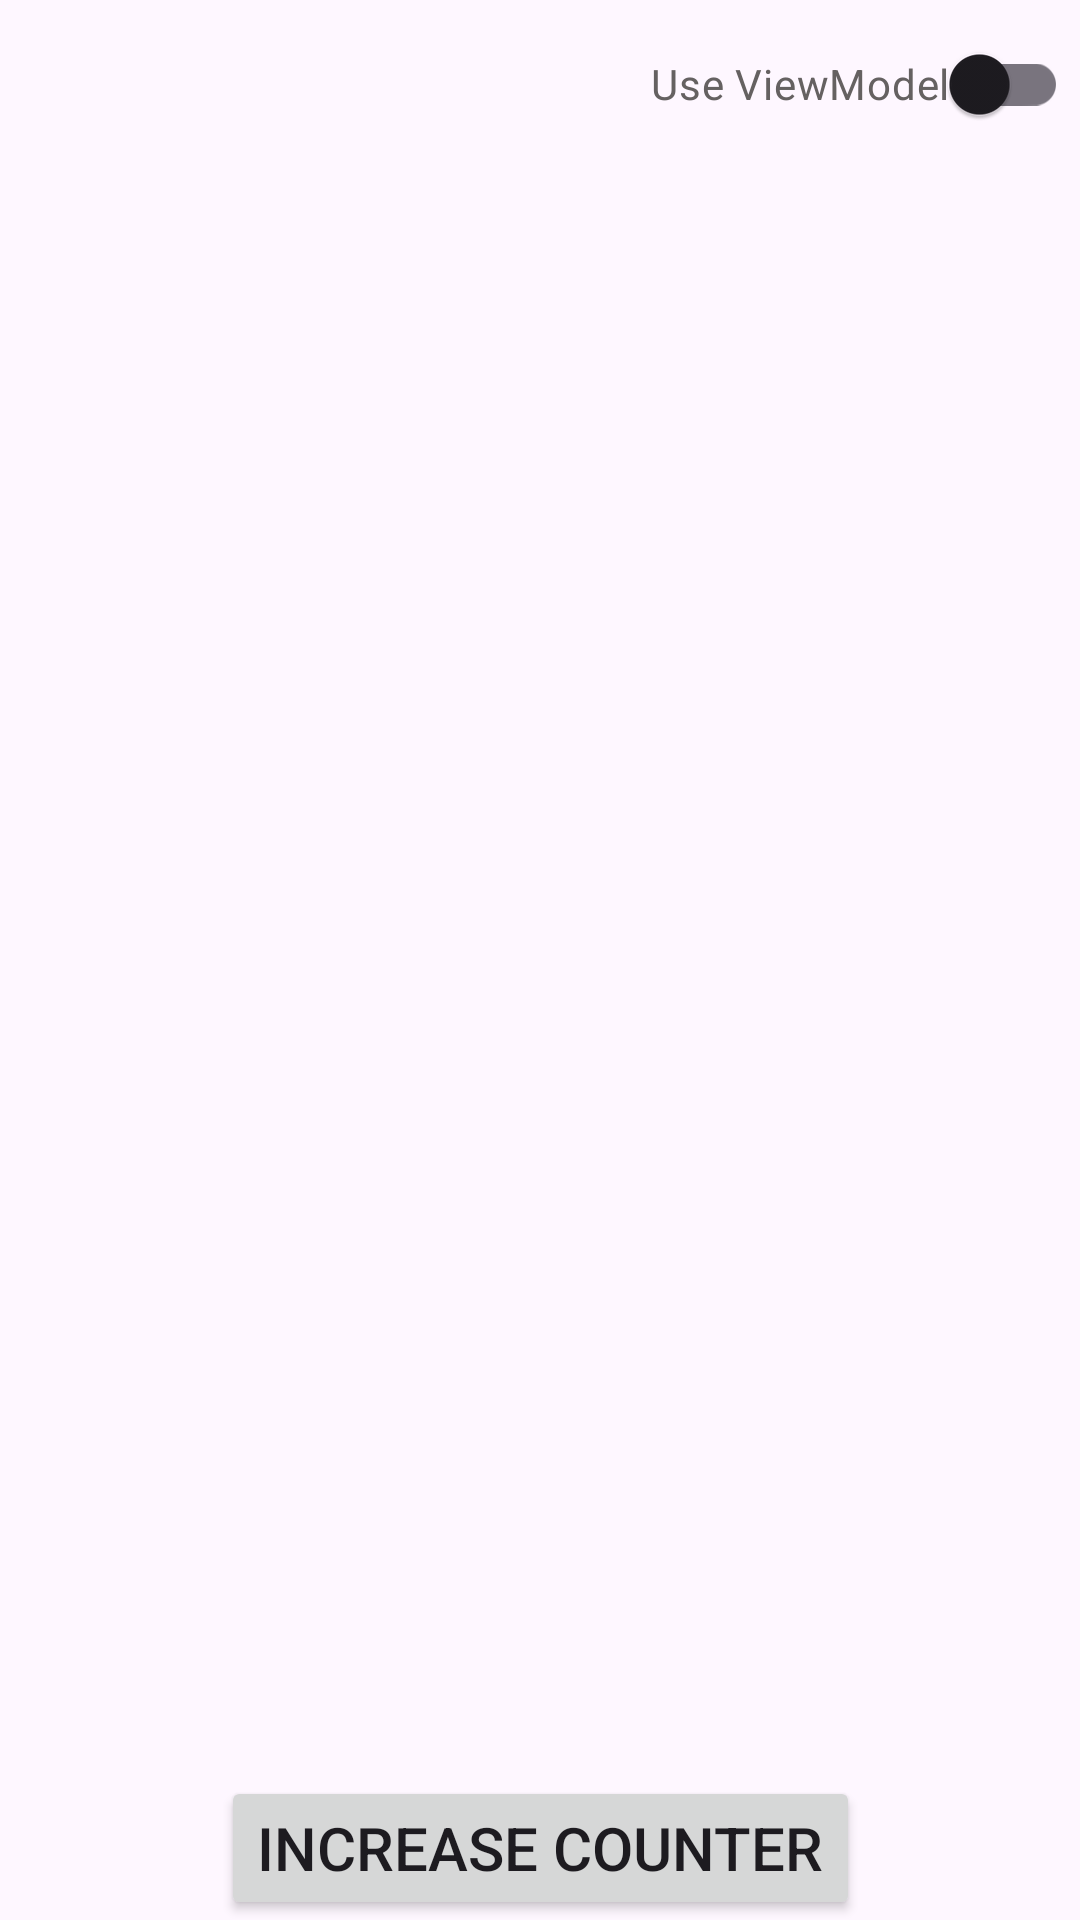

Android layout source for this screen:
<!-- AndroidManifest.xml: application theme Theme.Tasks3Application -->
<!-- res/layout/fragment_counter.xml -->
<?xml version="1.0" encoding="utf-8"?>
<androidx.constraintlayout.widget.ConstraintLayout xmlns:android="http://schemas.android.com/apk/res/android"
    xmlns:app="http://schemas.android.com/apk/res-auto"
    xmlns:tools="http://schemas.android.com/tools"
    android:layout_width="match_parent"
    android:layout_height="match_parent"
    tools:context=".counter.CounterFragment">

    <androidx.appcompat.widget.SwitchCompat
        android:id="@+id/switchV"
        android:layout_width="wrap_content"
        android:layout_height="wrap_content"
        android:layout_marginTop="@dimen/margin_4"
        android:layout_marginEnd="@dimen/margin_4"
        android:text="@string/view_model"
        app:layout_constraintEnd_toEndOf="parent"
        app:layout_constraintTop_toTopOf="parent"
        android:textColor="@color/text"/>

    <TextView
        android:id="@+id/tvFragmentSay"
        android:layout_width="wrap_content"
        android:layout_height="wrap_content"
        android:textColor="@color/text"
        android:textSize="@dimen/font_size_large"
        app:layout_constraintBottom_toBottomOf="parent"
        app:layout_constraintEnd_toEndOf="parent"
        app:layout_constraintStart_toStartOf="parent"
        app:layout_constraintTop_toTopOf="parent" />

    <Button
        android:id="@+id/buttonAdd"
        android:layout_width="wrap_content"
        android:layout_height="wrap_content"
        android:text="@string/button_add"
        android:textSize="@dimen/font_size"
        app:layout_constraintBottom_toBottomOf="parent"
        app:layout_constraintEnd_toEndOf="parent"
        app:layout_constraintStart_toStartOf="parent" />

</androidx.constraintlayout.widget.ConstraintLayout>
<!-- resources referenced by this layout -->
<resources>
  <color name="text">#656161</color>
  <dimen name="font_size">20sp</dimen>
  <dimen name="font_size_large">60sp</dimen>
  <dimen name="margin_4">4dp</dimen>
  <string name="button_add">INCREASE COUNTER</string>
  <string name="view_model">Use ViewModel</string>
  <style name="Theme.Tasks3Application" parent="Base.Theme.Tasks3Application" />
  <style name="Base.Theme.Tasks3Application" parent="Theme.Material3.DayNight.NoActionBar">
          
          
      </style>
</resources>
